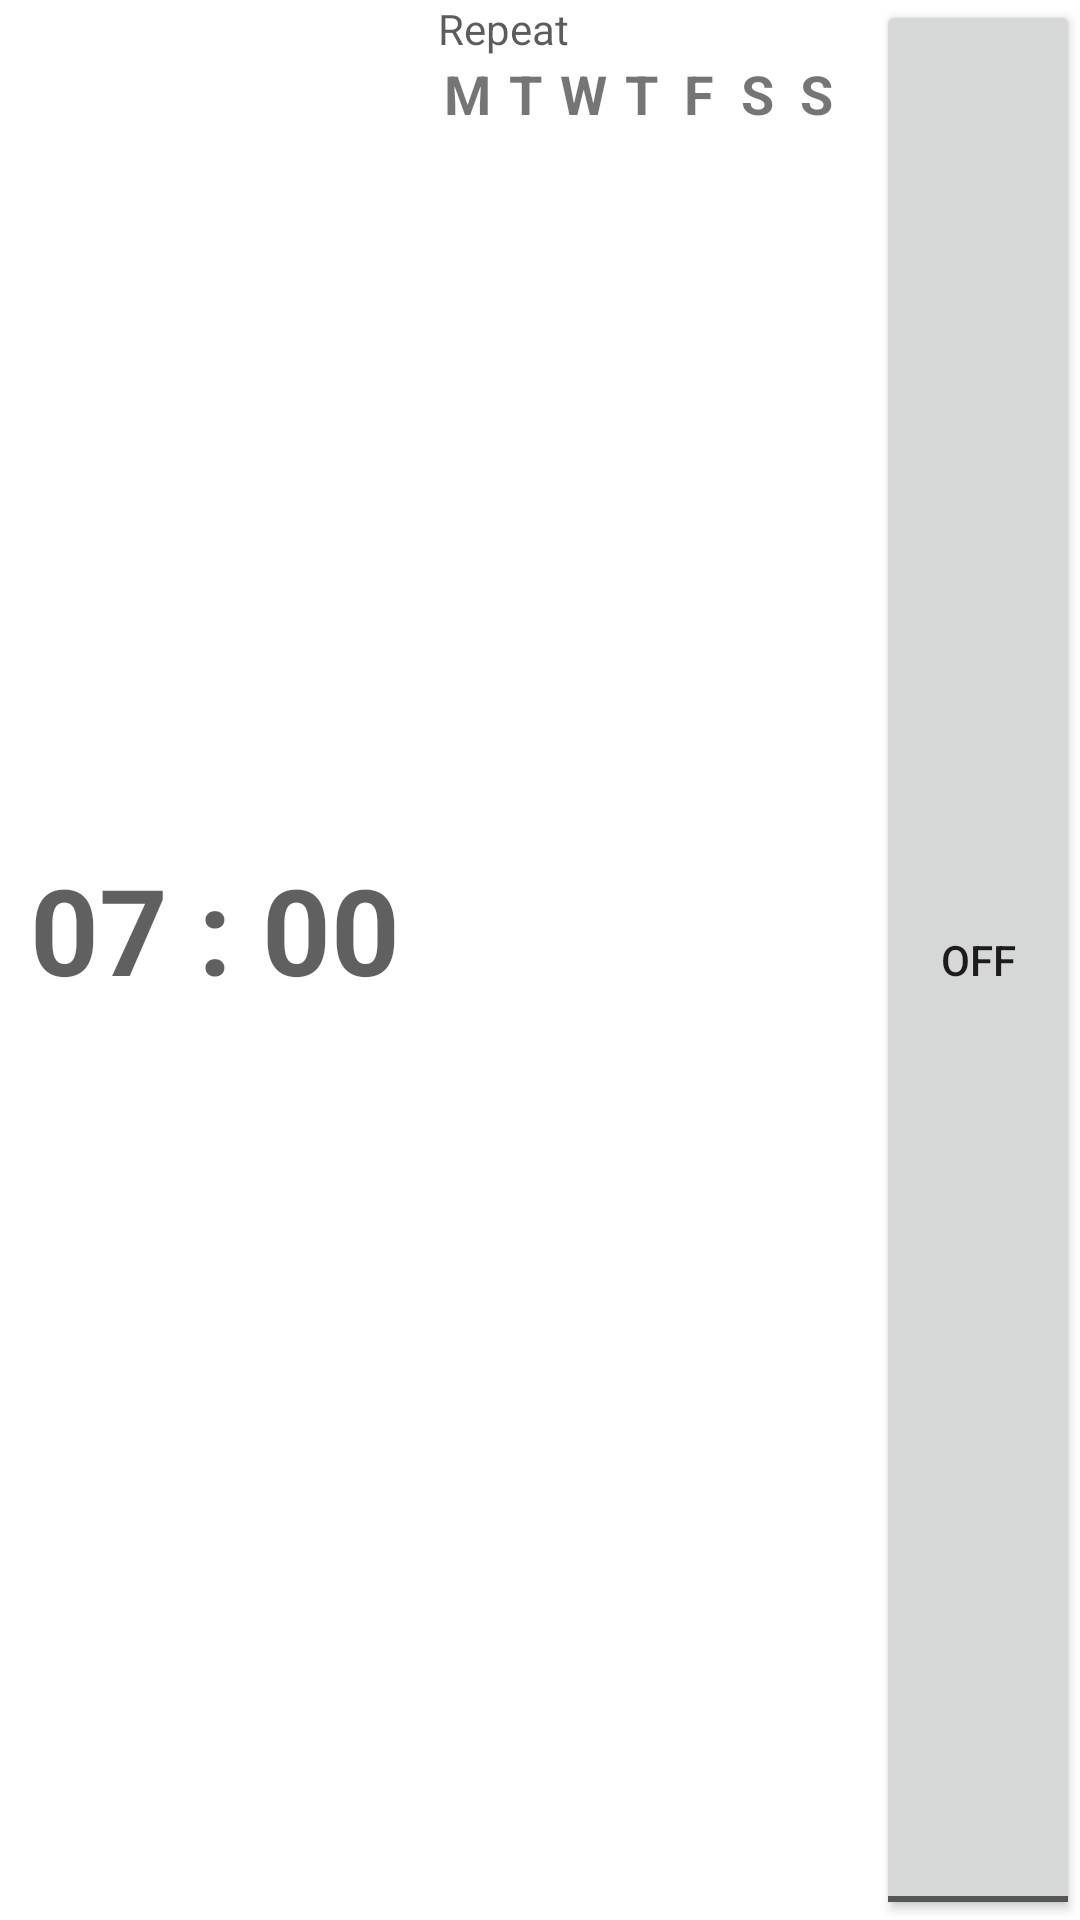

Reconstruct the res/layout file that produces this screen, plus the resources it refers to.
<!-- AndroidManifest.xml: application theme Theme.MaterialComponents.DayNight.NoActionBar -->
<!-- res/layout/res_alarm_list_view.xml -->
<LinearLayout
    xmlns:android="http://schemas.android.com/apk/res/android"
    xmlns:app="http://schemas.android.com/apk/res-auto"
    android:layout_width="match_parent"
    android:layout_height="wrap_content"
    android:layout_marginBottom="10dp"
    android:layout_marginTop="10dp"
    android:orientation="horizontal">


    <TextView
        android:id="@+id/cr_time"
        android:layout_width="0dp"
        android:layout_height="wrap_content"
        android:layout_marginLeft="10dp"
        android:layout_weight="4"
        android:textColor="#AA111111"
        android:text="07 : 00"
        android:textSize="40sp"
        android:textStyle="bold"/>

    <LinearLayout
        android:layout_width="0dp"
        android:layout_height="match_parent"
        android:layout_marginRight="10dp"
        android:layout_weight="4"
        android:orientation="vertical">

        <LinearLayout
            android:layout_width="match_parent"
            android:layout_height="wrap_content"
            android:orientation="horizontal"
            android:visibility="visible">

            <TextView
                android:id="@+id/cr_repeat"
                android:layout_width="0dp"
                android:layout_height="wrap_content"
                android:textColor="#AF111111"
                android:layout_weight="1"
                android:text="Repeat"/>

            <TextView
                android:id="@+id/cr_name"
                android:layout_width="0dp"
                android:layout_height="wrap_content"
                android:layout_weight="1"
                android:text="@string/alarm_name"
                android:visibility="gone"/>
        </LinearLayout>

        <LinearLayout
            android:id="@+id/cr_days"
            android:layout_width="match_parent"
            android:layout_height="wrap_content"
            android:orientation="horizontal">

            <TextView
                android:layout_width="0dp"
                android:layout_height="wrap_content"
                android:layout_weight="1"
                android:gravity="center"
                android:tag="0"
                android:textStyle="bold"
                android:text="@string/mon"
                android:textSize="18sp"/>

            <TextView
                android:layout_width="0dp"
                android:layout_height="wrap_content"
                android:layout_weight="1"
                android:gravity="center"
                android:tag="1"
                android:textStyle="bold"
                android:text="@string/tues"
                android:textSize="18sp"/>

            <TextView
                android:layout_width="0dp"
                android:layout_height="wrap_content"
                android:layout_weight="1"
                android:gravity="center"
                android:tag="2"
                android:textStyle="bold"
                android:text="@string/wed"
                android:textSize="18sp"/>

            <TextView
                android:layout_width="0dp"
                android:layout_height="wrap_content"
                android:layout_weight="1"
                android:gravity="center"
                android:tag="3"
                android:textStyle="bold"
                android:text="@string/thur"
                android:textSize="18sp"/>

            <TextView
                android:layout_width="0dp"
                android:layout_height="wrap_content"
                android:layout_weight="1"
                android:gravity="center"
                android:tag="4"
                android:textStyle="bold"
                android:text="@string/fri"
                android:textSize="18sp"/>

            <TextView
                android:layout_width="0dp"
                android:layout_height="wrap_content"
                android:layout_weight="1"
                android:gravity="center"
                android:tag="5"
                android:textStyle="bold"
                android:text="@string/sat"
                android:textSize="18sp"/>

            <TextView
                android:layout_width="0dp"
                android:layout_height="wrap_content"
                android:layout_weight="1"
                android:gravity="center"
                android:tag="6"
                android:textStyle="bold"
                android:text="@string/sun"
                android:textSize="18sp"/>
        </LinearLayout>

    </LinearLayout>

    <ToggleButton
        android:id="@+id/cr_toggle"
        android:layout_width="0dp"
        android:layout_height="match_parent"
        android:layout_weight="2"
        android:text="ToggleButton"/>

</LinearLayout>
<!-- resources referenced by this layout -->
<resources>
  <string name="alarm_name">Alarm Name</string>
  <string name="fri">F</string>
  <string name="mon">M</string>
  <string name="sat">S</string>
  <string name="sun">S</string>
  <string name="thur">T</string>
  <string name="tues">T</string>
  <string name="wed">W</string>
</resources>
